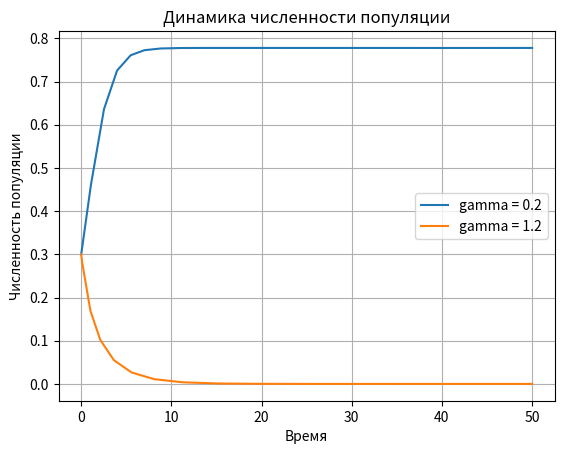

This chart was generated by the following Python code:
import numpy as np
import matplotlib.pyplot as plt
from scipy.integrate import solve_ivp

def f(t, y, p, beta):
    gamma = p * beta
    return y * (1 - y) - p * y

beta = 0.9
y0 = 0.3
gamma_min = 0.2
gamma_max = 1.2
t_span = (0, 50)
eps = 1e-4

doubling_times = {}
stabilization_times = {}

for gamma in [gamma_min, gamma_max]:
    p = gamma / beta
    sol = solve_ivp(lambda t, y: f(t, y, p, beta), t_span, [y0], method='RK45', atol=eps, rtol=eps)
    
    doubling_time = None
    stabilization_time = None
    
    for i in range(len(sol.t)):
        if doubling_time is None and sol.y[0][i] >= 2 * y0:
            doubling_time = sol.t[i]
        if stabilization_time is None and doubling_time is not None and abs(sol.y[0][i] - sol.y[0][i - 1]) < 0.1:
            stabilization_time = sol.t[i]
            break
    
    doubling_times[gamma] = doubling_time
    stabilization_times[gamma] = stabilization_time

    plt.plot(sol.t, sol.y[0], label=f'gamma = {gamma}')

plt.xlabel('Время')
plt.ylabel('Численность популяции')
plt.title('Динамика численности популяции')
plt.legend()
plt.grid(True)
plt.show()

print("Момент времени удвоения численности популяции:")
for gamma, time in doubling_times.items():
    print(f"При gamma = {gamma}: {time}")
print("Момент времени стабилизации численности популяции:")
for gamma, time in stabilization_times.items():
    print(f"При gamma = {gamma}: {time}")
